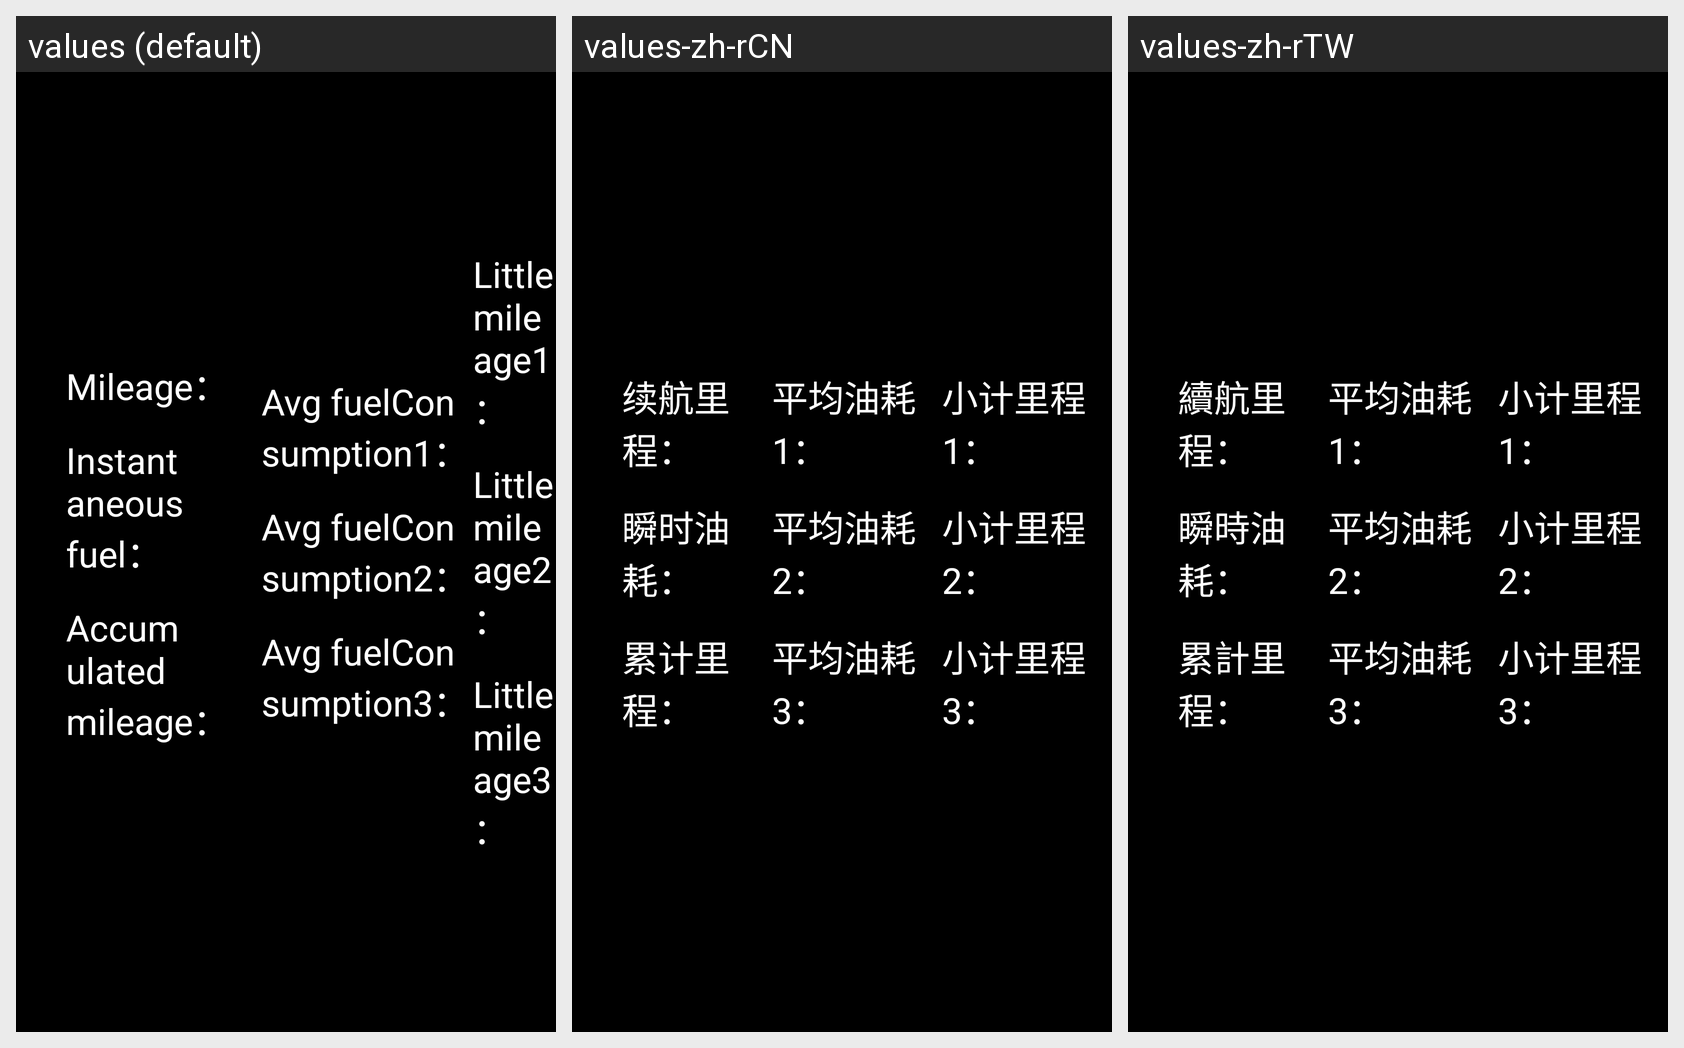

The Android screen above is rendered under several locales of the same app. Produce the string resources it draws, with the default and per-locale values.
Android screen res/layout/gm_fuel_fragment.xml rendered under 3 locales, left to right: values (default), values-zh-rCN, values-zh-rTW. Device: Nexus 5 (rendered at 1080×1920; each locale shown at half size, 540×960, under a caption strip naming it); theme android:Theme.Black.NoTitleBar.Fullscreen.
Strings drawn on this screen, with the default value and each locale's value (text and hints the layout hard-codes, and strings that could not be matched under every locale, appear in the picture but are not listed):

instant_mileage
  values: Mileage：
  values-zh-rCN: 续航里程：
  values-zh-rTW: 續航里程：

instant_fuel
  values: Instantaneous fuel：
  values-zh-rCN: 瞬时油耗：
  values-zh-rTW: 瞬時油耗：

accum_mileage
  values: Accumulated mileage：
  values-zh-rCN: 累计里程：
  values-zh-rTW: 累計里程：

saic_averagefuel1
  values: Avg fuelConsumption1：
  values-zh-rCN: 平均油耗1：
  values-zh-rTW: 平均油耗1：

saic_averagefuel2
  values: Avg fuelConsumption2：
  values-zh-rCN: 平均油耗2：
  values-zh-rTW: 平均油耗2：

saic_averagefuel3
  values: Avg fuelConsumption3：
  values-zh-rCN: 平均油耗3：
  values-zh-rTW: 平均油耗3：

little_mileage1
  values: Little mileage1：
  values-zh-rCN: 小计里程1：
  values-zh-rTW: 小计里程1：

little_mileage2
  values: Little mileage2：
  values-zh-rCN: 小计里程2：
  values-zh-rTW: 小计里程2：

little_mileage3
  values: Little mileage3：
  values-zh-rCN: 小计里程3：
  values-zh-rTW: 小计里程3：
